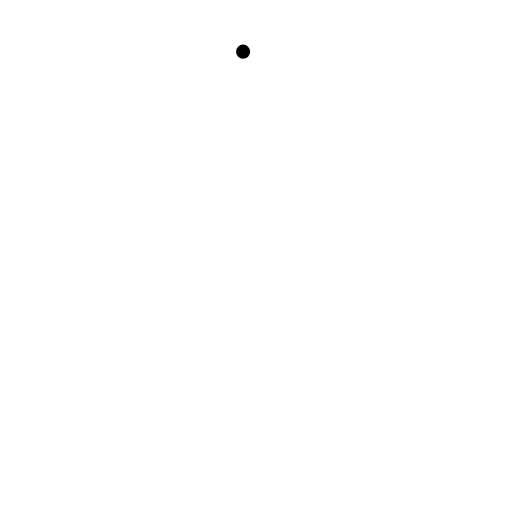
t = 0.00 s
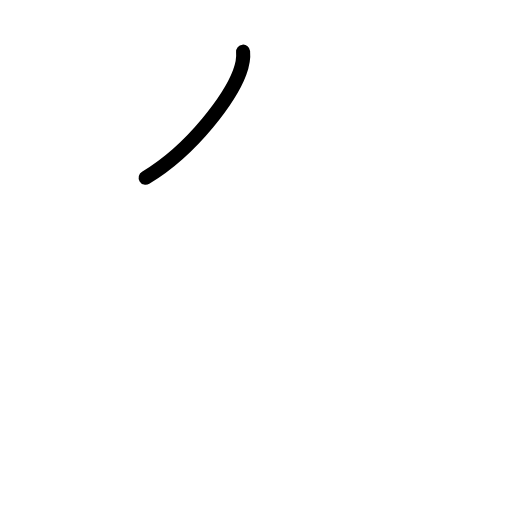
t = 0.75 s
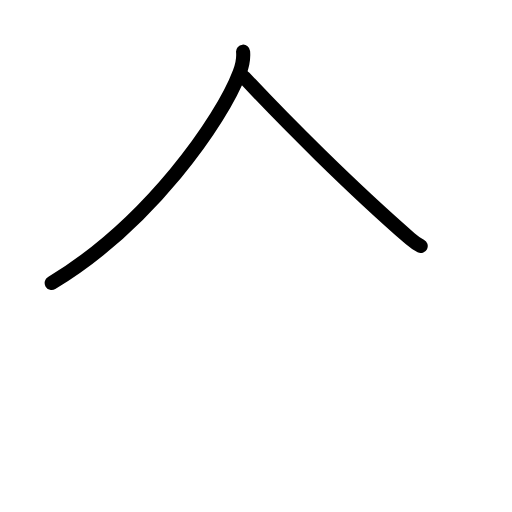
t = 1.63 s
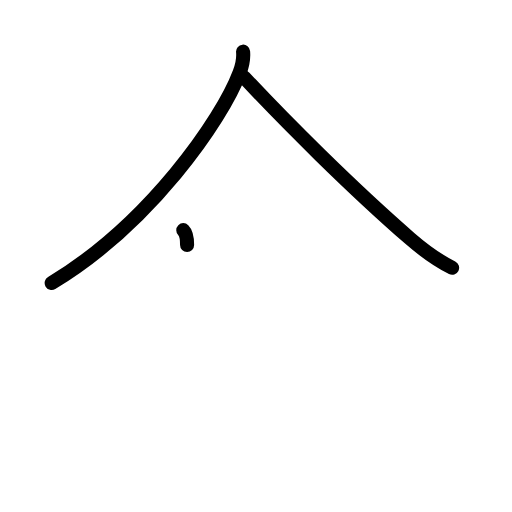
t = 2.38 s
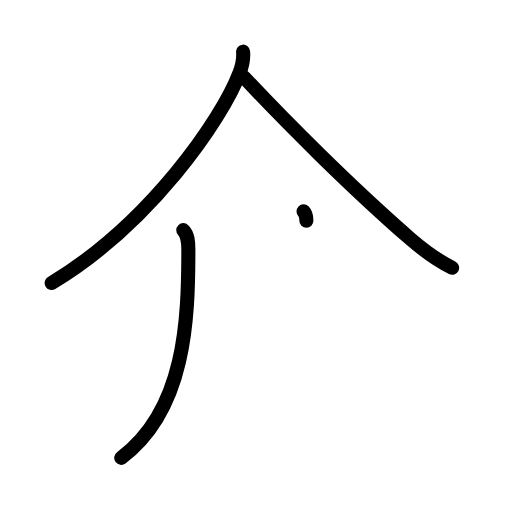
t = 3.17 s
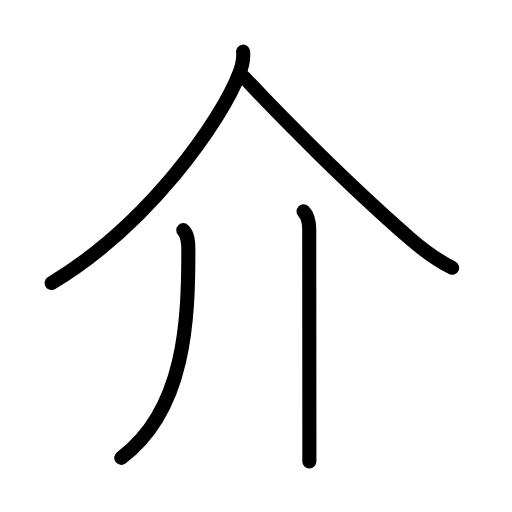
t = 4.00 s

The animated SVG that drew these frames (rendered in a browser with its animation timeline set to each time). Animation: 12 SMIL elements (animate=12); one cycle of 4.00 s.

<?xml version="1.0" encoding="UTF-8"?>
<!--
AniKanjiVG is licensed by CC-BY-SA Paul C. Sommerhoff (https://bitbucket.org/sommerhoff/anikanjivg).
AniKanjiVG uses KanjiVG which is licensed by CC-BY-SA Ulrich Apel (http://kanjivg.tagaini.net).
See also http://creativecommons.org/licenses/by-sa/3.0/
-->
<svg xmlns:kvg='http://kanjivg.tagaini.net' xmlns='http://www.w3.org/2000/svg' width='109' height='109' viewBox='0 0 109 109' style='fill:none;stroke:#000000;stroke-width:3;stroke-linecap:round;stroke-linejoin:round;' id="kvg:kanji_04ecb"><g id="kvg:04ecb" kvg:element="介"><g id="kvg:04ecb-g1" kvg:element="人" kvg:position="top" kvg:radical="general"><path id="kvg:04ecb-s1" kvg:type="㇒" d="M51.75,11c0.11,1.16-0.12,2.81-0.73,4.43C47.25,25.5,31.75,47.75,11,60.25"><animate attributeName="d" begin="0.0s" dur="0.5s" from="M51.75,11C51.75,11,51.75,11,51.75,11" to="M51.75,11c0.11,1.16-0.12,2.81-0.73,4.43" />
<animate attributeName="d" begin="0.5s" dur="0.5s" from="M51.75,11c0.11,1.16-0.12,2.81-0.73,4.43c0,0,0,0,0,0,0" to="M51.75,11c0.11,1.16-0.12,2.81-0.73,4.43C47.25,25.5,31.75,47.75,11,60.25" />
</path>
<path id="kvg:04ecb-s2" kvg:type="㇏" d="M52,16.5c8.62,9.25,22.88,23.5,35.34,34.33C90.2,53.31,93,55.38,96.25,57"><animate attributeName="d" begin="1.0s" dur="0.5s" from="M52,16.5C52,16.5,52,16.5,52,16.5" to="M52,16.5c8.62,9.25,22.88,23.5,35.34,34.33" />
<animate attributeName="d" begin="1.5s" dur="0.5s" from="M52,16.5c8.62,9.25,22.88,23.5,35.34,34.33c0,0,0,0,0,0,0" to="M52,16.5c8.62,9.25,22.88,23.5,35.34,34.33C90.2,53.31,93,55.38,96.25,57" />
<animate attributeName="d" begin="0s" dur="1.0s" from="M-100,-100" to="M-100,-100" />
</path>
</g>
<g id="kvg:04ecb-g2" kvg:position="bottom"><g id="kvg:04ecb-g3" kvg:element="丿"><path id="kvg:04ecb-s3" kvg:type="㇒" d="M39.02,49c0.99,0.99,1.08,2.57,1.08,4.19c0,14.81-0.6,34.06-14.29,44.28"><animate attributeName="d" begin="2.0s" dur="0.5s" from="M39.02,49C39.02,49,39.02,49,39.02,49" to="M39.02,49c0.99,0.99,1.08,2.57,1.08,4.19" />
<animate attributeName="d" begin="2.5s" dur="0.5s" from="M39.02,49c0.99,0.99,1.08,2.57,1.08,4.19c0,0,0,0,0,0,0" to="M39.02,49c0.99,0.99,1.08,2.57,1.08,4.19c0,14.81-0.6,34.06-14.29,44.28" />
<animate attributeName="d" begin="0s" dur="2.0s" from="M-100,-100" to="M-100,-100" />
</path>
</g>
<g id="kvg:04ecb-g4" kvg:element="丨"><path id="kvg:04ecb-s4" kvg:type="㇑" d="M64.62,45c1.07,1.06,1.21,2.5,1.21,4c0,2.03,0.02,29.62,0.03,42.88c0,3.04,0,5.33,0,6.38"><animate attributeName="d" begin="3.0s" dur="0.3333333333333333s" from="M64.62,45C64.62,45,64.62,45,64.62,45" to="M64.62,45c1.07,1.06,1.21,2.5,1.21,4" />
<animate attributeName="d" begin="3.3333333333333335s" dur="0.3333333333333333s" from="M64.62,45c1.07,1.06,1.21,2.5,1.21,4c0,0,0,0,0,0,0" to="M64.62,45c1.07,1.06,1.21,2.5,1.21,4c0,2.03,0.02,29.62,0.03,42.88" />
<animate attributeName="d" begin="3.6666666666666665s" dur="0.3333333333333333s" from="M64.62,45c1.07,1.06,1.21,2.5,1.21,4c0,2.03,0.02,29.62,0.03,42.88c0,0,0,0,0,0,0" to="M64.62,45c1.07,1.06,1.21,2.5,1.21,4c0,2.03,0.02,29.62,0.03,42.88c0,3.04,0,5.33,0,6.38" />
<animate attributeName="d" begin="0s" dur="3.0s" from="M-100,-100" to="M-100,-100" />
</path>
</g>
</g>
</g>
</svg>
